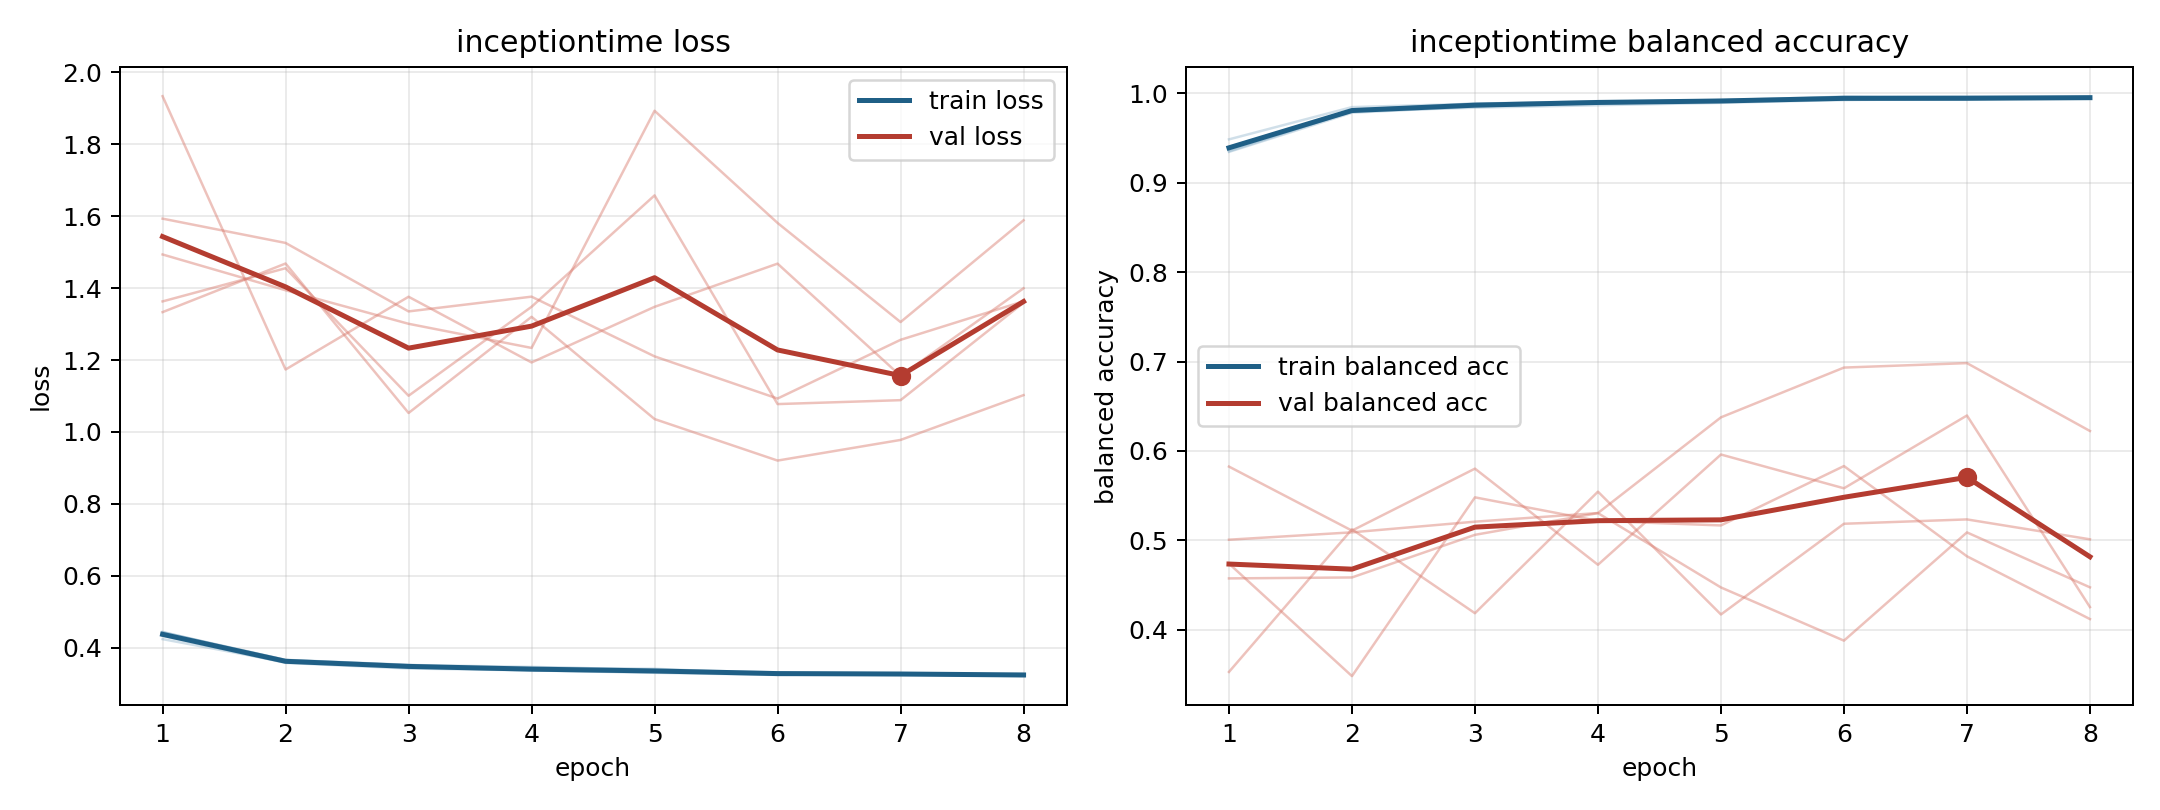

The data file committed next to this chart (first rows):
model, fold, epoch, train_loss, train_balanced_accuracy, val_loss, val_balanced_accuracy
inceptiontime, 1, 1, 0.433, 0.94, 1.494, 0.4574
inceptiontime, 1, 2, 0.3579, 0.9814, 1.394, 0.4584
inceptiontime, 1, 3, 0.3424, 0.9887, 1.301, 0.5061
inceptiontime, 1, 4, 0.3371, 0.9902, 1.234, 0.5304
inceptiontime, 1, 5, 0.3304, 0.9924, 1.893, 0.4472
inceptiontime, 1, 6, 0.3243, 0.9963, 1.581, 0.3877
inceptiontime, 1, 7, 0.3287, 0.994, 1.306, 0.5088
inceptiontime, 1, 8, 0.3238, 0.995, 1.589, 0.4474
inceptiontime, 2, 1, 0.4424, 0.9371, 1.593, 0.4739
inceptiontime, 2, 2, 0.366, 0.9798, 1.526, 0.3481
inceptiontime, 2, 3, 0.352, 0.984, 1.335, 0.548
inceptiontime, 2, 4, 0.3467, 0.9867, 1.376, 0.5217
inceptiontime, 2, 5, 0.3391, 0.9894, 1.21, 0.5166
inceptiontime, 2, 6, 0.3315, 0.9927, 1.093, 0.5831
inceptiontime, 2, 7, 0.3286, 0.9934, 1.256, 0.4821
inceptiontime, 2, 8, 0.3253, 0.995, 1.364, 0.4118
inceptiontime, 3, 1, 0.424, 0.9485, 1.934, 0.3527
inceptiontime, 3, 2, 0.3599, 0.9846, 1.174, 0.5123
inceptiontime, 3, 3, 0.3478, 0.9884, 1.376, 0.4184
inceptiontime, 3, 4, 0.3443, 0.9913, 1.193, 0.5544
inceptiontime, 3, 5, 0.3416, 0.9907, 1.348, 0.417
inceptiontime, 3, 6, 0.3268, 0.9964, 1.468, 0.5185
inceptiontime, 3, 7, 0.3242, 0.9968, 1.156, 0.5234
inceptiontime, 3, 8, 0.3246, 0.9959, 1.4, 0.5011
inceptiontime, 4, 1, 0.4429, 0.9345, 1.333, 0.5006
inceptiontime, 4, 2, 0.3663, 0.9783, 1.469, 0.5089
inceptiontime, 4, 3, 0.3524, 0.9853, 1.053, 0.5208
inceptiontime, 4, 4, 0.3381, 0.9902, 1.32, 0.5305
inceptiontime, 4, 5, 0.3348, 0.9922, 1.036, 0.6375
inceptiontime, 4, 6, 0.3283, 0.9942, 0.9205, 0.6932
inceptiontime, 4, 7, 0.3265, 0.9945, 0.9779, 0.6982
inceptiontime, 4, 8, 0.3267, 0.9941, 1.103, 0.6223
inceptiontime, 5, 1, 0.4441, 0.9353, 1.363, 0.5825
inceptiontime, 5, 2, 0.3616, 0.9799, 1.455, 0.5108
inceptiontime, 5, 3, 0.3459, 0.9876, 1.101, 0.5802
inceptiontime, 5, 4, 0.337, 0.9907, 1.348, 0.4726
inceptiontime, 5, 5, 0.3315, 0.9926, 1.658, 0.596
inceptiontime, 5, 6, 0.3298, 0.9927, 1.078, 0.5582
inceptiontime, 5, 7, 0.3267, 0.9938, 1.089, 0.6396
inceptiontime, 5, 8, 0.3212, 0.996, 1.36, 0.4252
